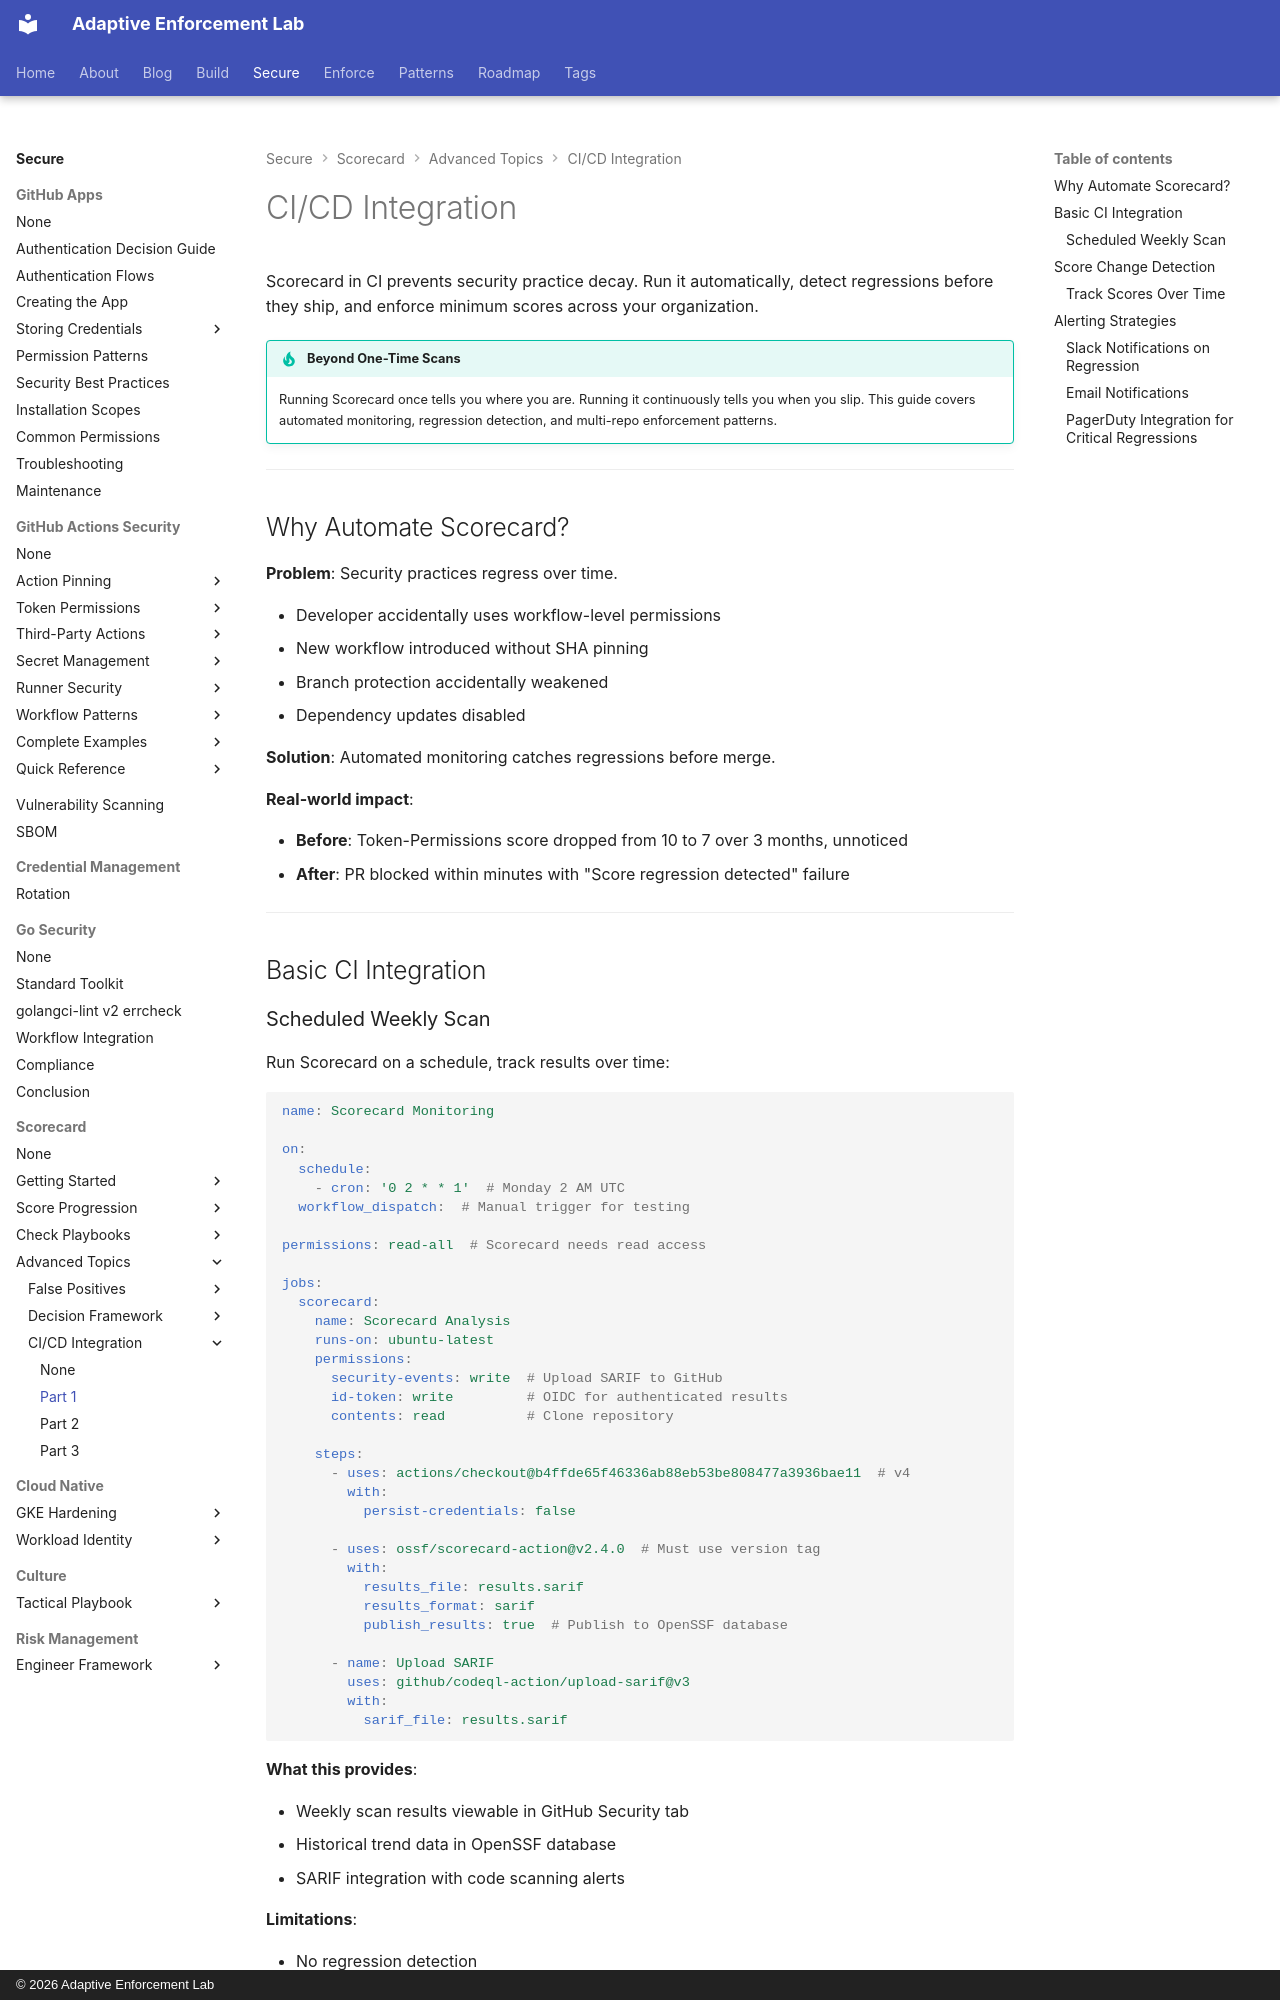

repository: adaptive-enforcement-lab/adaptive-enforcement-lab-com · page: secure/scorecard/ci-integration/part-1/index.html · generator: mkdocs · copyright: © 2026 Adaptive Enforcement Lab

---
title: CI/CD Integration
description: >-
  Automate OpenSSF Scorecard monitoring in CI/CD pipelines. Detect score
  regressions, alert on changes, and prevent security practice decay.
tags:
  - scorecard
  - ci-cd
  - automation
provenance: human
---
# CI/CD Integration

Scorecard in CI prevents security practice decay. Run it automatically, detect regressions before they ship, and enforce minimum scores across your organization.

!!! tip "Beyond One-Time Scans"

    Running Scorecard once tells you where you are. Running it continuously tells you when you slip. This guide covers automated monitoring, regression detection, and multi-repo enforcement patterns.

---

## Why Automate Scorecard?

**Problem**: Security practices regress over time.

- Developer accidentally uses workflow-level permissions
- New workflow introduced without SHA pinning
- Branch protection accidentally weakened
- Dependency updates disabled

**Solution**: Automated monitoring catches regressions before merge.

**Real-world impact**:

- **Before**: Token-Permissions score dropped from 10 to 7 over 3 months, unnoticed
- **After**: PR blocked within minutes with "Score regression detected" failure

---

## Basic CI Integration

### Scheduled Weekly Scan

Run Scorecard on a schedule, track results over time:

```yaml
name: Scorecard Monitoring

on:
  schedule:
    - cron: '0 2 * * 1'  # Monday 2 AM UTC
  workflow_dispatch:  # Manual trigger for testing

permissions: read-all  # Scorecard needs read access

jobs:
  scorecard:
    name: Scorecard Analysis
    runs-on: ubuntu-latest
    permissions:
      security-events: write  # Upload SARIF to GitHub
      id-token: write         # OIDC for authenticated results
      contents: read          # Clone repository

    steps:
      - uses: actions/checkout@b4ffde65f46336ab88eb53be808477a3936bae11  # v4
        with:
          persist-credentials: false

      - uses: ossf/scorecard-action@v2.4.0  # Must use version tag
        with:
          results_file: results.sarif
          results_format: sarif
          publish_results: true  # Publish to OpenSSF database

      - name: Upload SARIF
        uses: github/codeql-action/upload-sarif@v3
        with:
          sarif_file: results.sarif
```

**What this provides**:

- Weekly scan results viewable in GitHub Security tab
- Historical trend data in OpenSSF database
- SARIF integration with code scanning alerts

**Limitations**:

- No regression detection
- No alerting on score changes
- Results not compared to previous runs

---

## Score Change Detection
